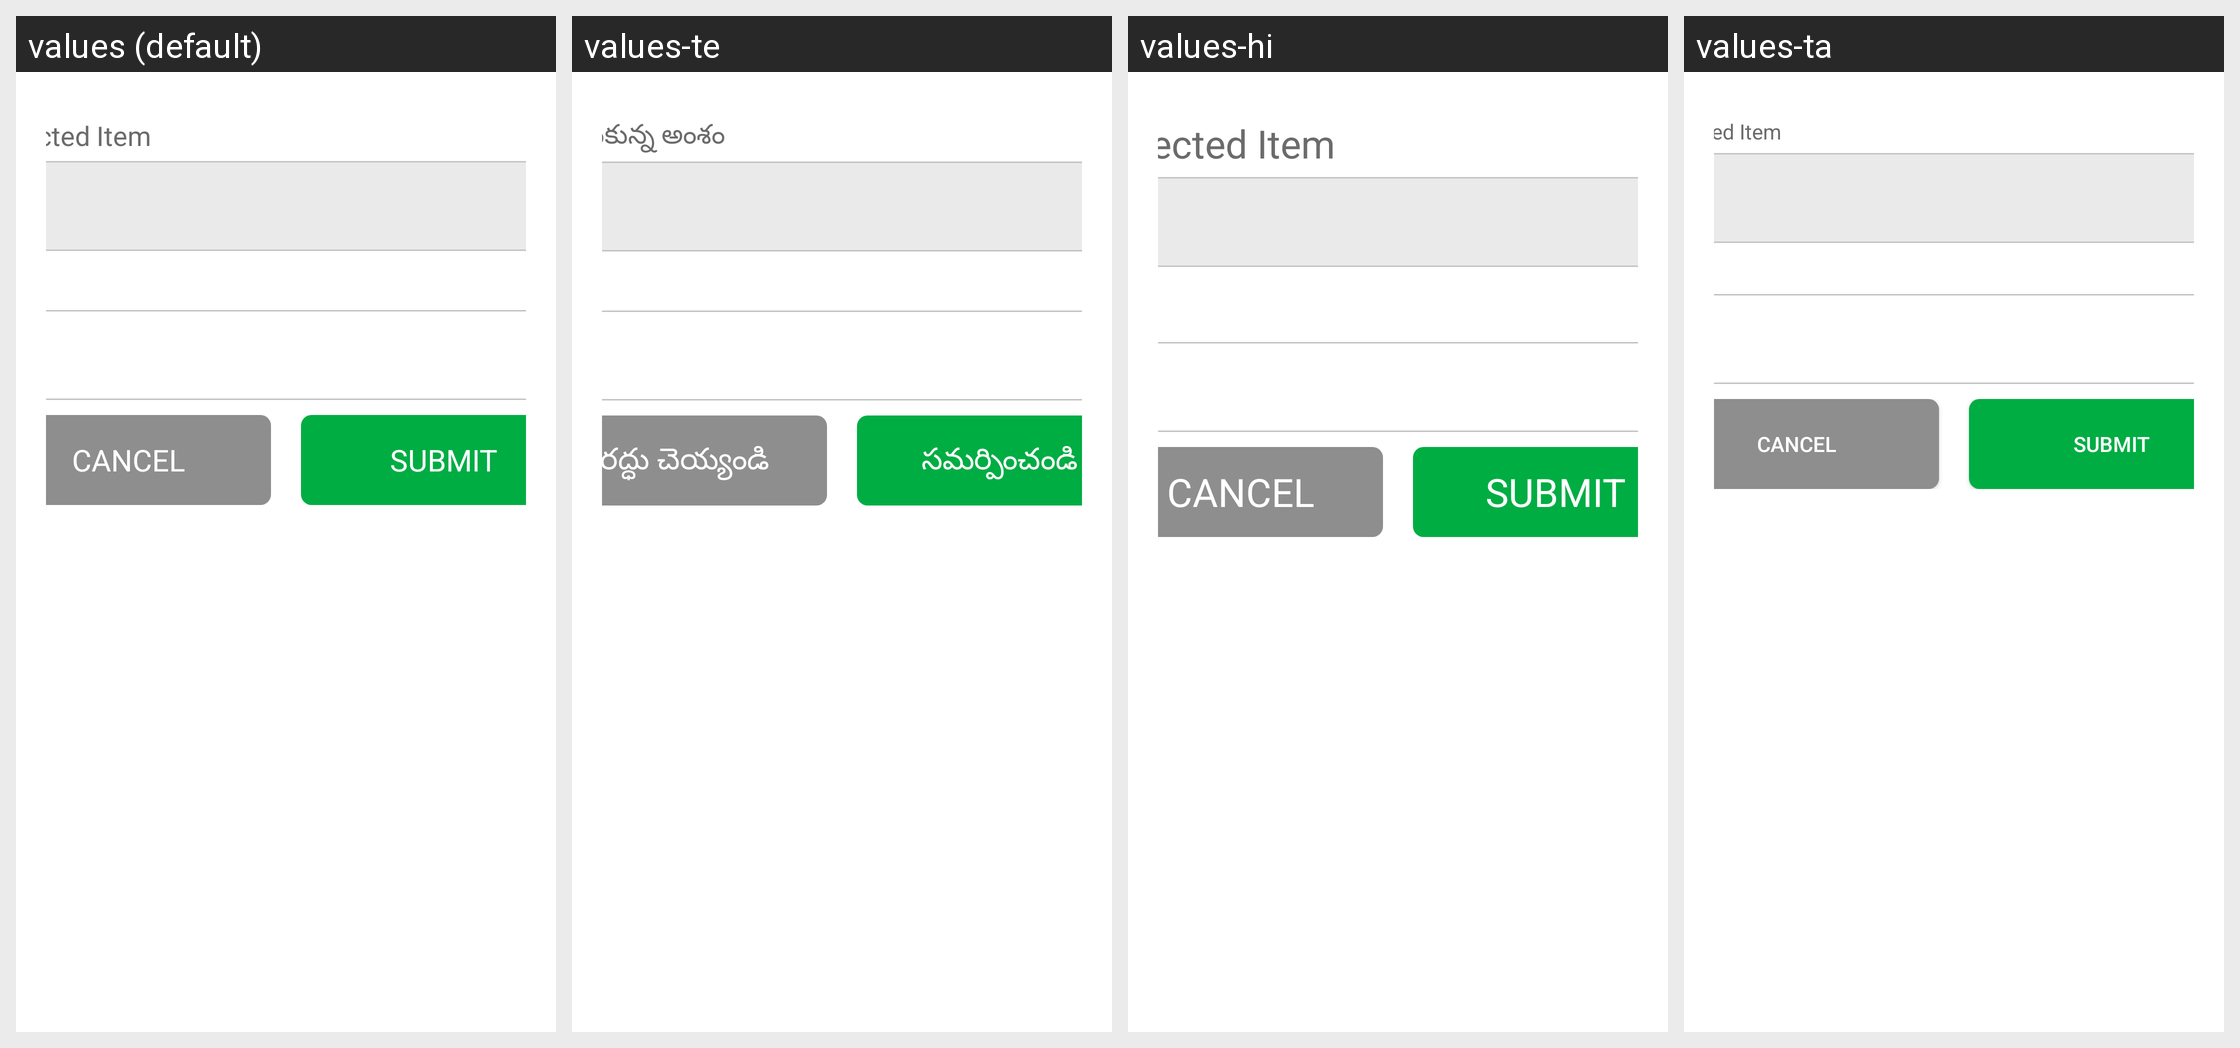

Locale-by-locale string values for the Android screen shown in this grid:
Android screen res/layout/dialog_manual_entry.xml rendered under 4 locales, left to right: values (default), values-te, values-hi, values-ta. Device: Nexus 5 (rendered at 1080×1920; each locale shown at half size, 540×960, under a caption strip naming it); theme AppTheme.
Strings drawn on this screen, with the default value and each locale's value (text and hints the layout hard-codes, and strings that could not be matched under every locale, appear in the picture but are not listed):

selectedItem
  values: Selected Item
  values-te: ఎంచుకున్న అంశం
  values-hi: Selected Item  [not translated; the default value is used]
  values-ta: Selected Item  [not translated; the default value is used]

cancelCaps
  values: CANCEL
  values-te: రద్ధు చెయ్యండి
  values-hi: CANCEL  [not translated; the default value is used]
  values-ta: CANCEL  [not translated; the default value is used]

submitCaps
  values: SUBMIT
  values-te: సమర్పించండి
  values-hi: SUBMIT  [not translated; the default value is used]
  values-ta: SUBMIT  [not translated; the default value is used]
